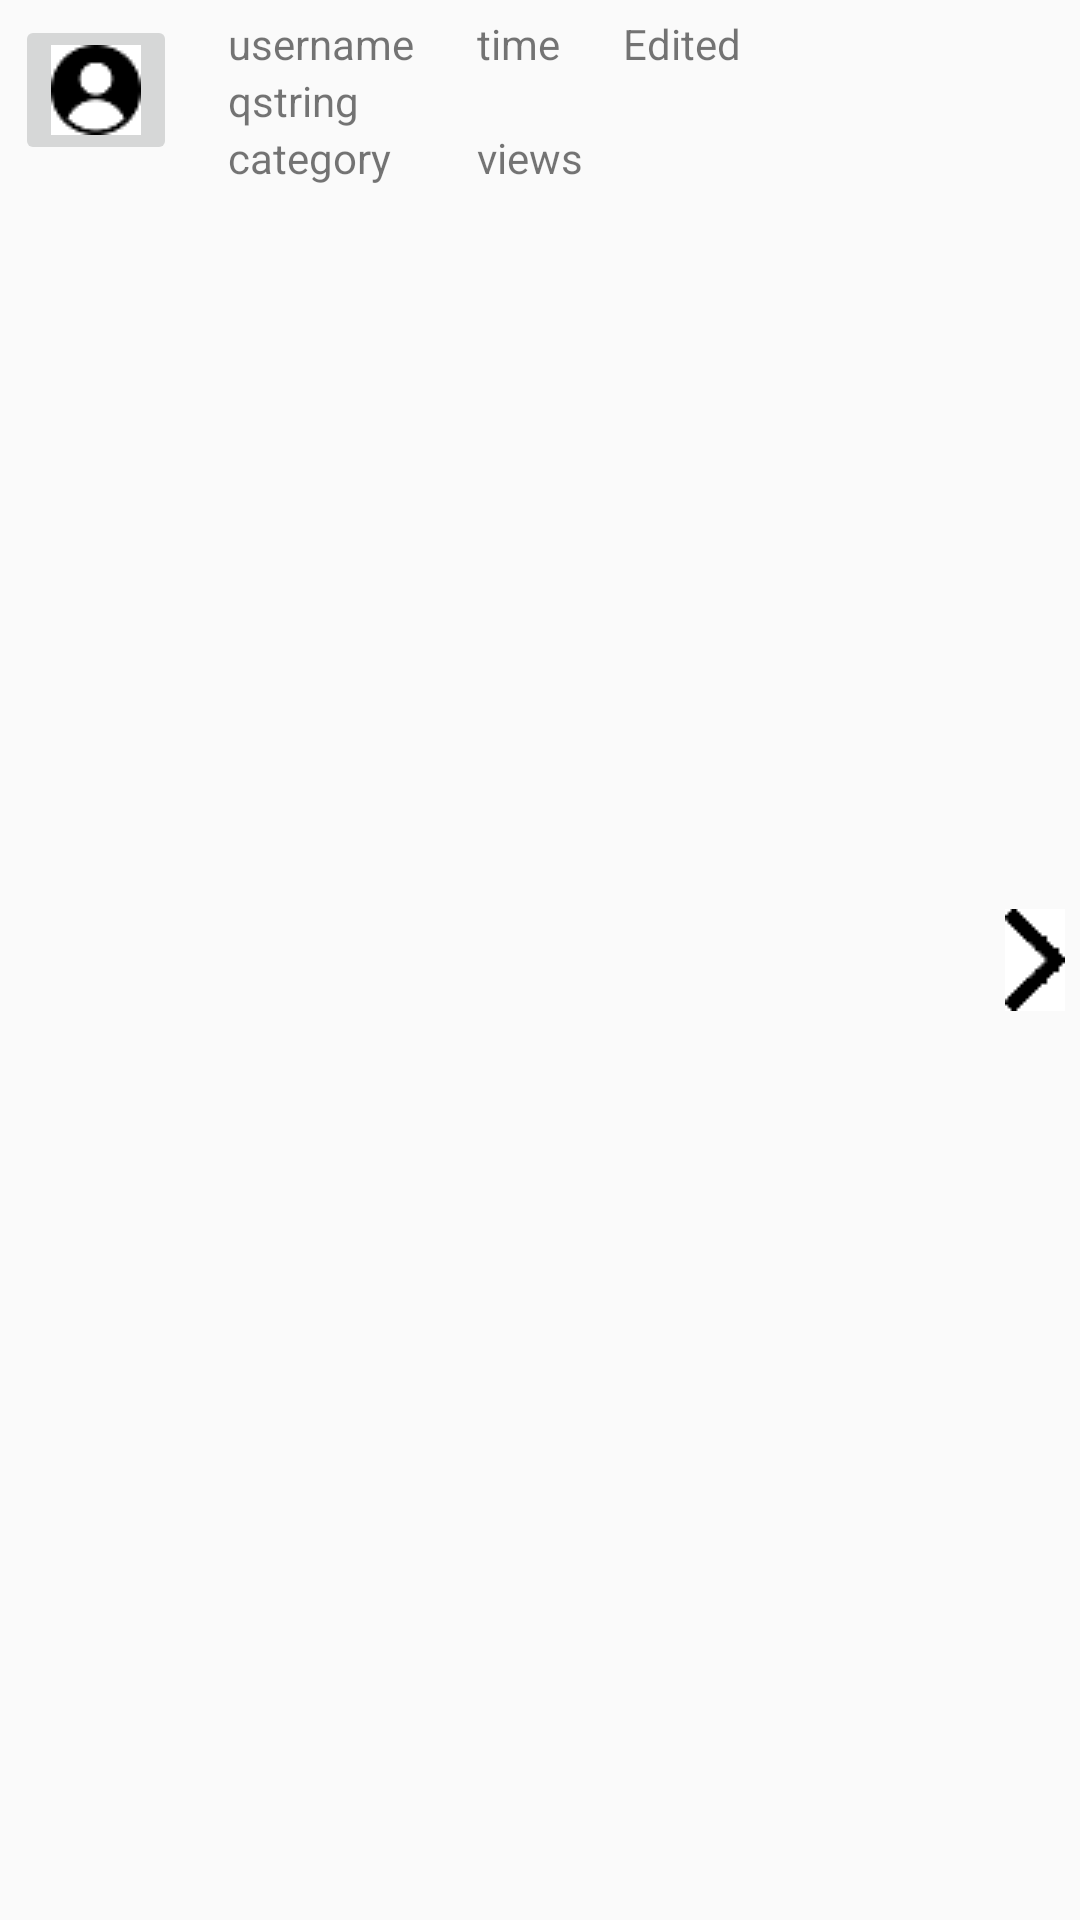

This screen was rendered from an Android layout file. Write that file and the resources it references.
<!-- AndroidManifest.xml: application theme AppTheme -->
<!-- res/layout/question_display_layout.xml -->
<?xml version="1.0" encoding="utf-8"?>
<RelativeLayout xmlns:android="http://schemas.android.com/apk/res/android"
    xmlns:app="http://schemas.android.com/apk/res-auto"
    android:layout_width="match_parent"
    android:layout_height="wrap_content"
    android:padding="5dp">

    <ImageButton
        android:id="@+id/imageButton1"
        android:layout_width="wrap_content"
        android:layout_height="wrap_content"
        android:layout_alignParentLeft="true"
        android:layout_alignParentStart="true"
        android:layout_alignParentTop="true"
        app:srcCompat="@drawable/anonymous_user_image" />

    <TextView
        android:id="@+id/usernameView1"
        android:layout_width="wrap_content"
        android:layout_height="wrap_content"
        android:layout_alignParentTop="true"
        android:layout_marginLeft="17dp"
        android:layout_marginStart="17dp"
        android:layout_toEndOf="@+id/imageButton1"
        android:layout_toRightOf="@+id/imageButton1"
        android:text="username" />

    <TextView
        android:id="@+id/timeView1"
        android:layout_width="wrap_content"
        android:layout_height="wrap_content"
        android:layout_alignParentTop="true"
        android:layout_marginLeft="21dp"
        android:layout_marginStart="21dp"
        android:layout_toEndOf="@+id/usernameView1"
        android:layout_toRightOf="@+id/usernameView1"
        android:text="time" />

    <TextView
        android:id="@+id/editedView1"
        android:layout_width="wrap_content"
        android:layout_height="wrap_content"
        android:layout_alignBottom="@+id/timeView1"
        android:layout_marginLeft="21dp"
        android:layout_marginStart="21dp"
        android:layout_toEndOf="@+id/timeView1"
        android:layout_toRightOf="@+id/timeView1"
        android:text="Edited" />

    <TextView
        android:id="@+id/qstringView1"
        android:layout_width="wrap_content"
        android:layout_height="wrap_content"
        android:layout_alignLeft="@+id/usernameView1"
        android:layout_alignStart="@+id/usernameView1"
        android:layout_below="@+id/usernameView1"
        android:inputType="textCapSentences|textMultiLine"
        android:text="qstring" />

    <TextView
        android:id="@+id/categoryView1"
        android:layout_width="wrap_content"
        android:layout_height="wrap_content"
        android:layout_alignLeft="@+id/qstringView1"
        android:layout_alignStart="@+id/qstringView1"
        android:layout_below="@+id/qstringView1"
        android:text="category" />

    <TextView
        android:id="@+id/viewsView1"
        android:layout_width="wrap_content"
        android:layout_height="wrap_content"
        android:layout_alignLeft="@+id/timeView1"
        android:layout_alignStart="@+id/timeView1"
        android:layout_below="@+id/qstringView1"
        android:text="views" />

    <ImageView
        android:id="@+id/imageView2"
        android:layout_width="wrap_content"
        android:layout_height="wrap_content"
        android:layout_alignParentEnd="true"
        android:layout_alignParentRight="true"
        android:layout_centerVertical="true"
        app:srcCompat="@drawable/right_arrow_icon" />
</RelativeLayout>
<!-- resources referenced by this layout -->
<resources>
  <!-- drawable anonymous_user_image: png bitmap (drawable, 675 bytes) -->
  <!-- drawable right_arrow_icon: png bitmap (drawable, 403 bytes) -->
  <style name="AppTheme" parent="Theme.AppCompat.Light.DarkActionBar">
          
          <item name="colorPrimary">@color/appbar</item>
          <item name="colorPrimaryDark">@color/appbar</item>
          <item name="colorAccent">@color/colorAccent</item>
      </style>
  <color name="appbar">#208f5d</color>
  <color name="colorAccent">#FF4081</color>
</resources>
